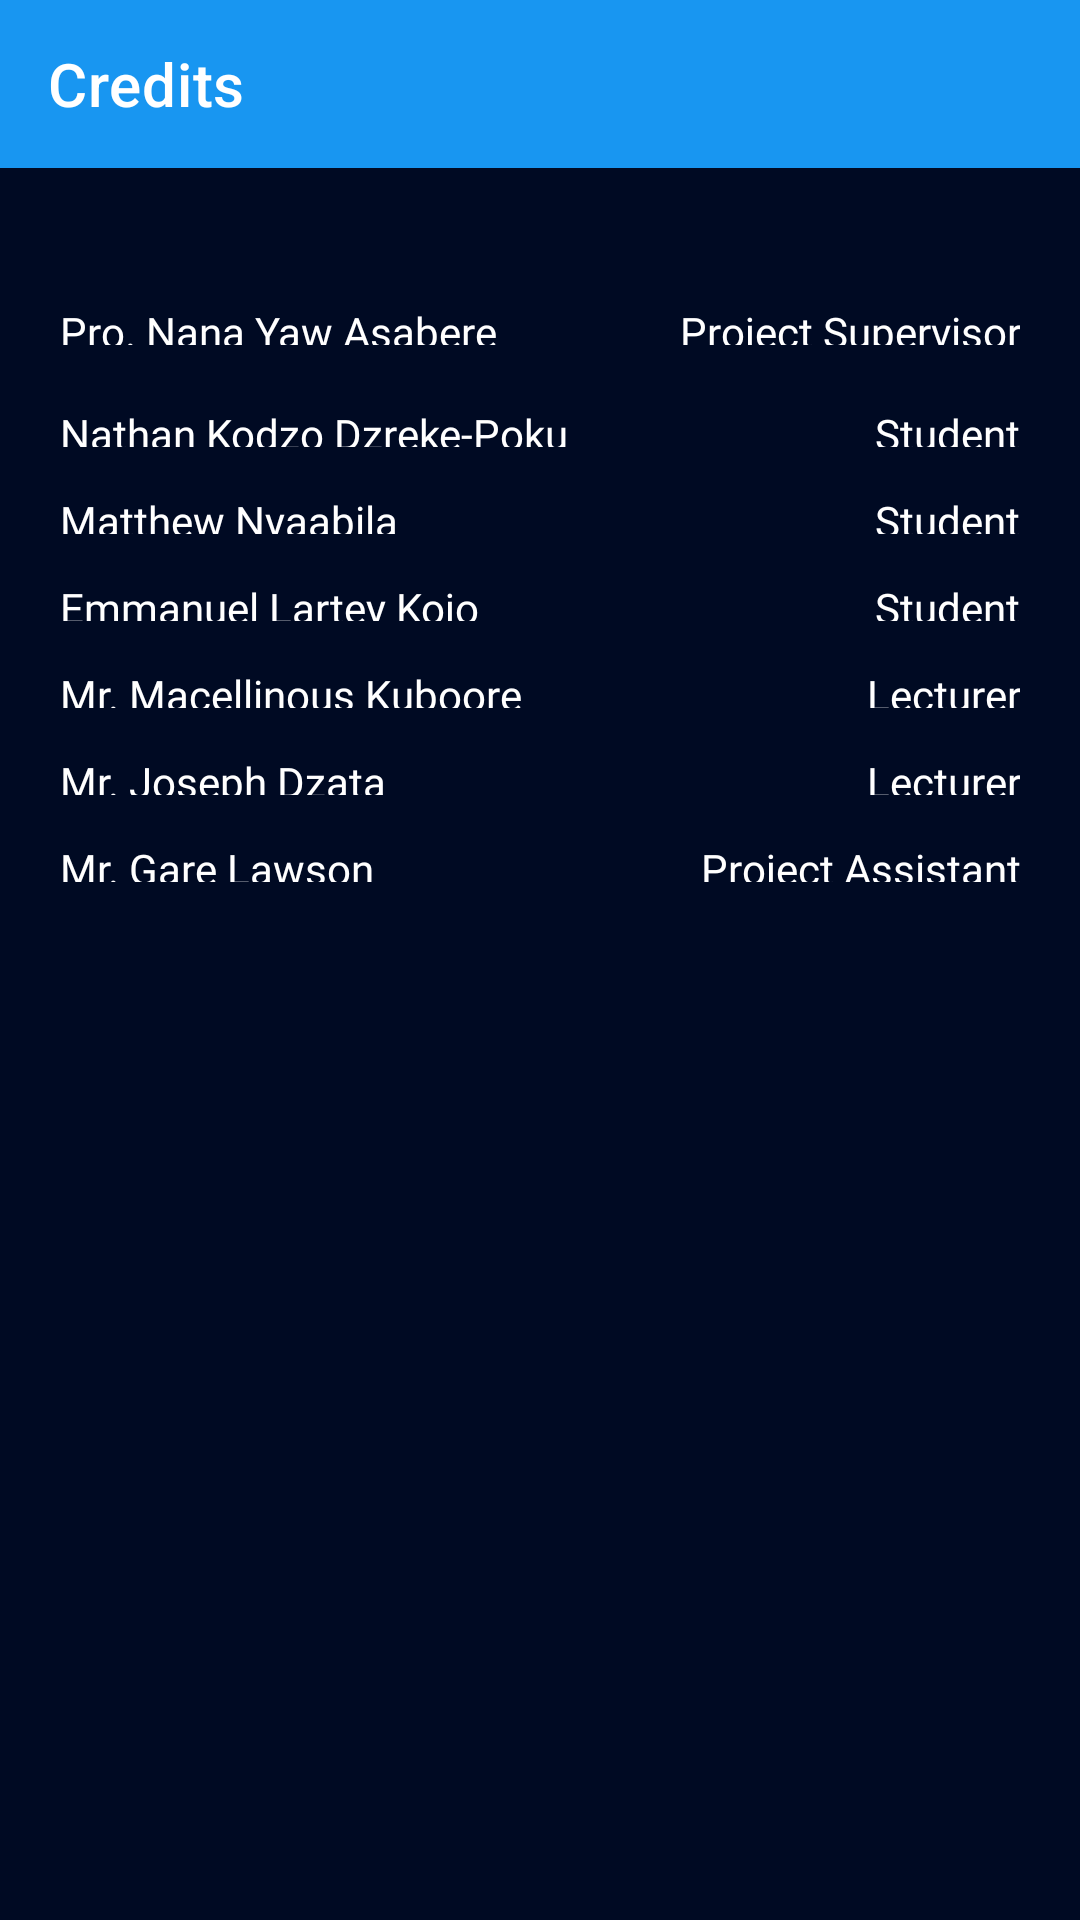

Here is an Android app screen rendered from its layout file. Give the layout XML and the strings, colors and styles it references.
<!-- AndroidManifest.xml: application theme Theme.Digilearn -->
<!-- res/layout/activity_credits.xml -->
<?xml version="1.0" encoding="utf-8"?>
<RelativeLayout xmlns:android="http://schemas.android.com/apk/res/android"
    xmlns:app="http://schemas.android.com/apk/res-auto"
    xmlns:tools="http://schemas.android.com/tools"
    android:layout_width="match_parent"
    android:layout_height="match_parent"
    android:background="#000A23"
    tools:context=".Credits">

    <com.google.android.material.appbar.AppBarLayout
        android:layout_width="match_parent"
        android:layout_height="wrap_content"
        android:id="@+id/appBar">

        <com.google.android.material.appbar.MaterialToolbar
            android:layout_width="match_parent"
            android:layout_height="wrap_content"
            android:id="@+id/topAppBar"
            style="@style/Widget.MaterialComponents.Toolbar"
            android:background="@color/light_blue"
            app:title="Credits"
            app:titleTextColor="@color/white"
            app:navigationIcon="@drawable/baseline_arrow_back"/>

    </com.google.android.material.appbar.AppBarLayout>

    <LinearLayout
        android:layout_width="match_parent"
        android:layout_height="wrap_content"
        android:orientation="vertical"
        android:layout_marginTop="30dp"
        android:layout_marginStart="20dp"
        android:layout_marginEnd="20dp"
        android:layout_below="@+id/appBar">

        <LinearLayout
            android:layout_width="match_parent"
            android:layout_height="wrap_content"
            android:weightSum="2"
            android:layout_marginBottom="5dp"
            android:orientation="horizontal">

            <TextView
                android:layout_width="0dp"
                android:layout_height="wrap_content"
                android:text="Pro. Nana Yaw Asabere"
                android:textColor="@color/white"
                android:layout_marginTop="10dp"
                android:layout_weight="1"
                android:layout_gravity="end|center_vertical"
                android:fontFamily="@font/roboto_slab" />

            <TextView
                android:layout_width="0dp"
                android:layout_height="wrap_content"
                android:text="Project Supervisor"
                android:textColor="@color/white"
                android:layout_marginTop="10dp"
                android:layout_gravity="end|center_vertical"
                android:gravity="end"
                android:layout_weight="1"
                android:fontFamily="@font/roboto_slab"/>

        </LinearLayout>

        <LinearLayout
            android:layout_width="match_parent"
            android:layout_height="wrap_content"
            android:orientation="horizontal">

            <TextView
                android:layout_width="wrap_content"
                android:layout_height="wrap_content"
                android:text="Nathan Kodzo Dzreke-Poku"
                android:textColor="@color/white"
                android:layout_marginTop="10dp"
                android:layout_weight="1"
                android:layout_gravity="end|center_vertical"
                android:fontFamily="@font/roboto_slab" />

            <TextView
                android:layout_width="wrap_content"
                android:layout_height="wrap_content"
                android:text="Student"
                android:textColor="@color/white"
                android:layout_marginTop="10dp"
                android:layout_gravity="end|center_vertical"
                android:gravity="end"
                android:layout_weight="1"
                android:fontFamily="@font/roboto_slab"/>

        </LinearLayout>



        <LinearLayout
            android:layout_width="match_parent"
            android:layout_height="wrap_content"
            android:weightSum="2"
            android:orientation="horizontal">

            <TextView
                android:layout_width="0dp"
                android:layout_height="wrap_content"
                android:text="Matthew Nyaabila"
                android:textColor="@color/white"
                android:layout_marginTop="10dp"
                android:layout_weight="1"
                android:layout_gravity="end|center_vertical"
                android:fontFamily="@font/roboto_slab" />

            <TextView
                android:layout_width="0dp"
                android:layout_height="wrap_content"
                android:text="Student"
                android:textColor="@color/white"
                android:layout_marginTop="10dp"
                android:layout_gravity="end|center_vertical"
                android:gravity="end"
                android:layout_weight="1"
                android:fontFamily="@font/roboto_slab"/>

        </LinearLayout>



        <LinearLayout
            android:layout_width="match_parent"
            android:layout_height="wrap_content"
            android:weightSum="2"
            android:orientation="horizontal">

            <TextView
                android:layout_width="0dp"
                android:layout_height="wrap_content"
                android:text="Emmanuel Lartey Kojo"
                android:textColor="@color/white"
                android:layout_marginTop="10dp"
                android:layout_weight="1"
                android:layout_gravity="end|center_vertical"
                android:fontFamily="@font/roboto_slab" />

            <TextView
                android:layout_width="0dp"
                android:layout_height="wrap_content"
                android:text="Student"
                android:textColor="@color/white"
                android:layout_marginTop="10dp"
                android:layout_gravity="end|center_vertical"
                android:gravity="end"
                android:layout_weight="1"
                android:fontFamily="@font/roboto_slab"/>

        </LinearLayout>


        <LinearLayout
            android:layout_width="match_parent"
            android:layout_height="wrap_content"
            android:weightSum="2"
            android:orientation="horizontal">

            <TextView
                android:layout_width="0dp"
                android:layout_height="wrap_content"
                android:text="Mr. Macellinous Kuboore"
                android:textColor="@color/white"
                android:layout_marginTop="10dp"
                android:layout_weight="1"
                android:layout_gravity="end|center_vertical"
                android:fontFamily="@font/roboto_slab" />

            <TextView
                android:layout_width="0dp"
                android:layout_height="wrap_content"
                android:text="Lecturer"
                android:textColor="@color/white"
                android:layout_marginTop="10dp"
                android:layout_gravity="end|center_vertical"
                android:gravity="end"
                android:layout_weight="1"
                android:fontFamily="@font/roboto_slab"/>

        </LinearLayout>


        <LinearLayout
            android:layout_width="match_parent"
            android:layout_height="wrap_content"
            android:weightSum="2"
            android:orientation="horizontal">

            <TextView
                android:layout_width="0dp"
                android:layout_height="wrap_content"
                android:text="Mr. Joseph Dzata"
                android:textColor="@color/white"
                android:layout_marginTop="10dp"
                android:layout_weight="1"
                android:layout_gravity="end|center_vertical"
                android:fontFamily="@font/roboto_slab" />

            <TextView
                android:layout_width="0dp"
                android:layout_height="wrap_content"
                android:text="Lecturer"
                android:textColor="@color/white"
                android:layout_marginTop="10dp"
                android:layout_gravity="end|center_vertical"
                android:gravity="end"
                android:layout_weight="1"
                android:fontFamily="@font/roboto_slab"/>

        </LinearLayout>


        <LinearLayout
            android:layout_width="match_parent"
            android:layout_height="wrap_content"
            android:weightSum="2"
            android:layout_gravity="center_horizontal"
            android:orientation="horizontal">

            <TextView
                android:layout_width="0dp"
                android:layout_height="wrap_content"
                android:text="Mr. Gare Lawson"
                android:textColor="@color/white"
                android:layout_marginTop="10dp"
                android:layout_weight="1"
                android:layout_gravity="end|center_vertical"
                android:fontFamily="@font/roboto_slab" />

            <TextView
                android:layout_width="0dp"
                android:layout_height="wrap_content"
                android:text="Project Assistant"
                android:textColor="@color/white"
                android:layout_marginTop="10dp"
                android:layout_gravity="end|center_vertical"
                android:gravity="end"
                android:layout_weight="1"
                android:fontFamily="@font/roboto_slab"/>

        </LinearLayout>





    </LinearLayout>


</RelativeLayout>
<!-- resources referenced by this layout -->
<resources>
  <color name="light_blue">#1896F1</color>
  <color name="white">#FFFFFFFF</color>
  <style name="Theme.Digilearn" parent="Base.Theme.Digilearn" />
  <style name="Base.Theme.Digilearn" parent="Theme.Material3.DayNight.NoActionBar">
          
          
          <item name="colorPrimary">@color/light_blue</item>
          <item name="colorPrimaryVariant">@color/main_blue</item>
          <item name="colorOnPrimary">@color/white</item>
          
          <item name="colorSecondary">@color/main_blue</item>
          <item name="colorSecondaryVariant">@color/light_blue</item>
          <item name="colorOnSecondary">@color/white</item>
          
          <item name="android:statusBarColor">?attr/colorPrimaryVariant</item>
  
  
          //red is the color of the pressed state and activated state
          <item name="colorControlActivated">@color/white_grey</item>
          //black is the color of the normal state
          <item name="colorControlNormal">@color/white_grey</item>
  
          
  
          <item name="bottomNavigationStyle">@style/Widget.App.BottomNavigationView</item>
      </style>
  <color name="main_blue">#1564C0</color>
  <color name="white_grey">#C6C6C6</color>
  <style name="Widget.App.BottomNavigationView" parent="Widget.MaterialComponents.BottomNavigationView.Colored">
          <item name="materialThemeOverlay">@style/ThemeOverlay.App.BottomNavigationView</item>
      </style>
  <style name="ThemeOverlay.App.BottomNavigationView" parent="">
          <item name="colorPrimary">@color/white_grey</item>
          <item name="colorOnPrimary">@color/white</item>
  
          
  
  
      </style>
</resources>
